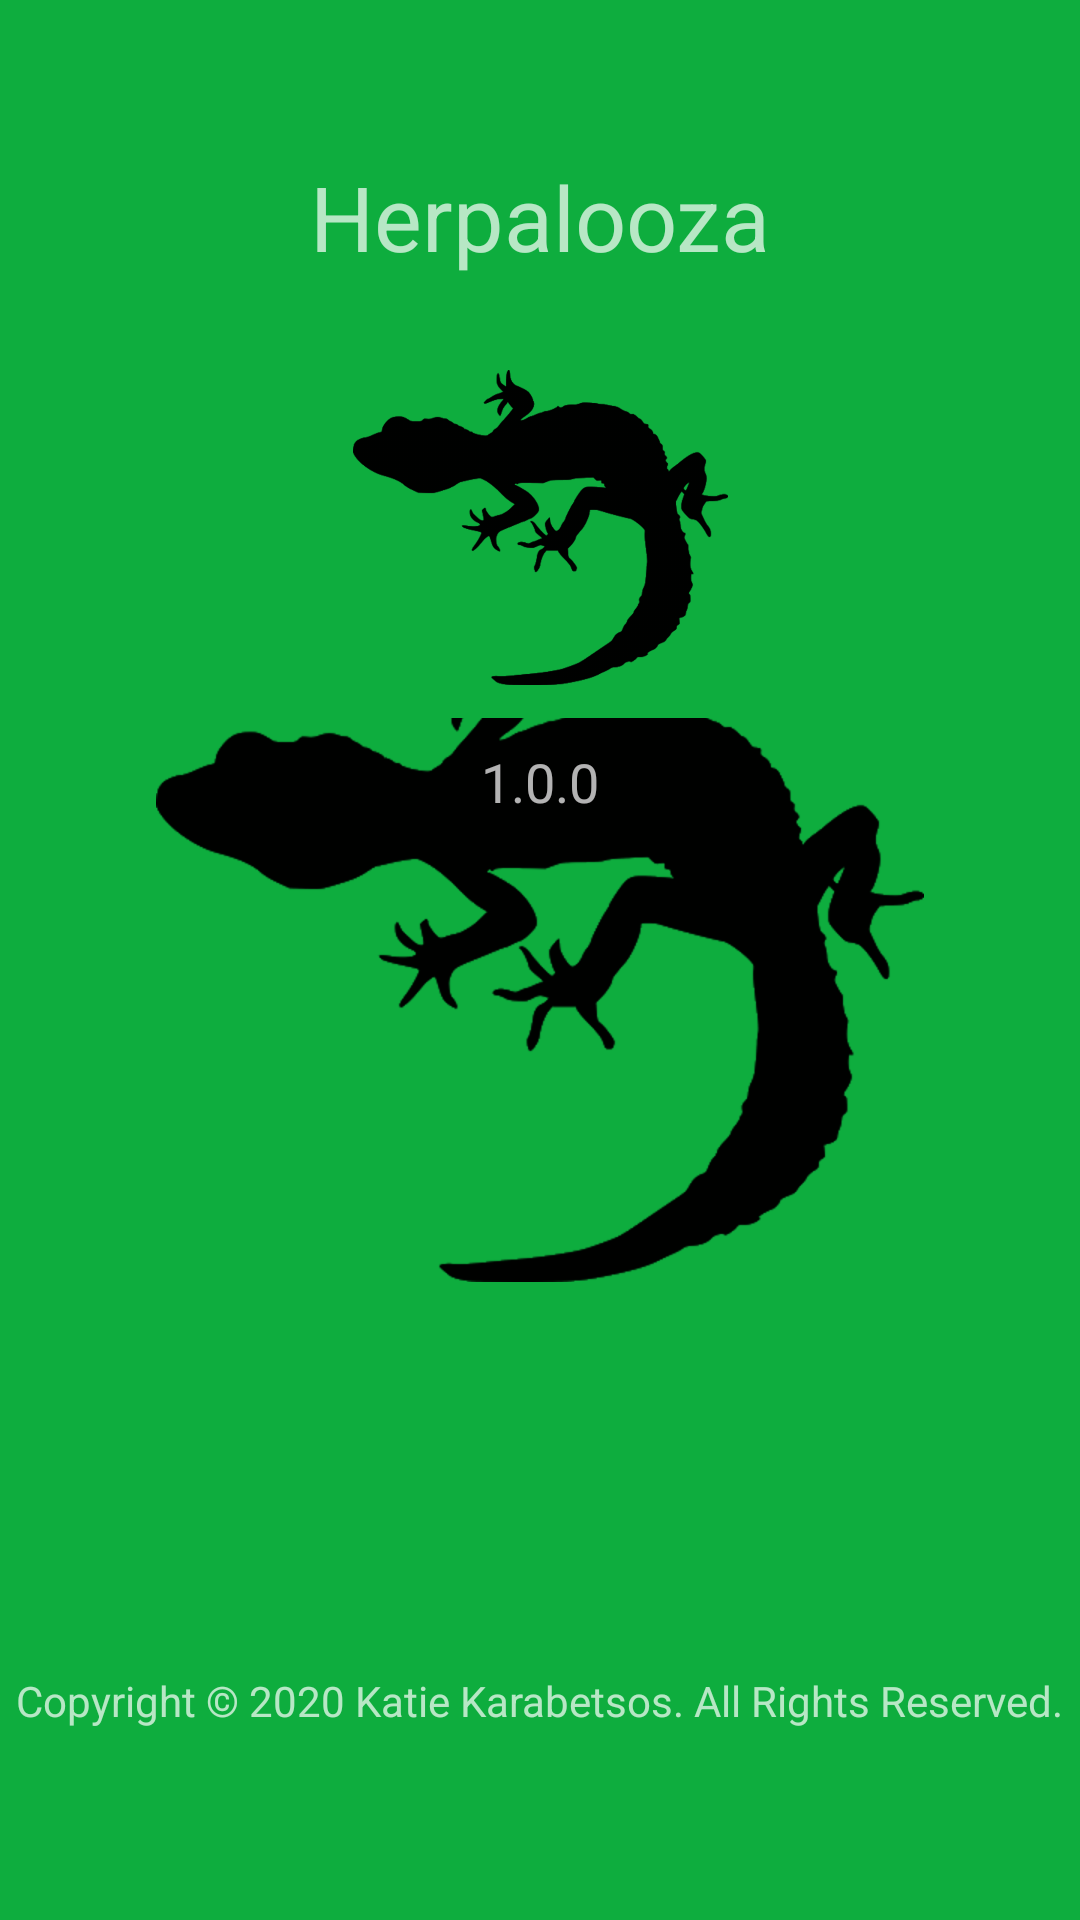

Reconstruct the res/layout file that produces this screen, plus the resources it refers to.
<!-- AndroidManifest.xml: application theme SplashScreenTheme -->
<!-- res/layout/info_fragment.xml -->
<?xml version="1.0" encoding="utf-8"?>
<androidx.constraintlayout.widget.ConstraintLayout
    xmlns:android="http://schemas.android.com/apk/res/android"
    xmlns:app="http://schemas.android.com/apk/res-auto"
    xmlns:tools="http://schemas.android.com/tools"
    android:layout_width="match_parent"
    android:layout_height="match_parent">

    <ImageView
        android:id="@+id/imageView3"
        android:layout_width="125dp"
        android:layout_height="127dp"
        android:layout_marginTop="20dp"
        android:background="@color/accent"
        app:layout_constraintEnd_toEndOf="parent"
        app:layout_constraintStart_toStartOf="parent"
        app:layout_constraintTop_toBottomOf="@+id/textView10"
        app:srcCompat="@drawable/gecko" />

    <TextView
        android:id="@+id/textView10"
        android:layout_width="wrap_content"
        android:layout_height="wrap_content"
        android:layout_marginTop="52dp"
        android:text="@string/app_name"
        android:textSize="30sp"
        app:layout_constraintEnd_toEndOf="parent"
        app:layout_constraintStart_toStartOf="parent"
        app:layout_constraintTop_toTopOf="parent" />

    <TextView
        android:id="@+id/textView11"
        android:layout_width="wrap_content"
        android:layout_height="wrap_content"
        android:layout_marginTop="9dp"
        android:text="@string/version"
        android:textSize="18sp"
        app:layout_constraintEnd_toEndOf="parent"
        app:layout_constraintStart_toStartOf="parent"
        app:layout_constraintTop_toBottomOf="@+id/imageView3" />

    <TextView
        android:id="@+id/textView12"
        android:layout_width="wrap_content"
        android:layout_height="wrap_content"
        android:text="@string/copyright"
        app:layout_constraintBottom_toBottomOf="parent"
        app:layout_constraintEnd_toEndOf="parent"
        app:layout_constraintStart_toStartOf="parent"
        app:layout_constraintTop_toBottomOf="@+id/textView11"
        app:layout_constraintVertical_bias="0.817" />
</androidx.constraintlayout.widget.ConstraintLayout>
<!-- resources referenced by this layout -->
<resources>
  <color name="accent">#0ead3e</color>
  <!-- drawable gecko: png bitmap (drawable-hdpi, 15585 bytes) -->
  <string name="app_name">Herpalooza</string>
  <string name="copyright">Copyright © 2020 Katie Karabetsos. All Rights Reserved.</string>
  <string name="version">1.0.0</string>
  <style name="SplashScreenTheme" parent="Theme.AppCompat.NoActionBar">
          <item name="android:windowBackground">@drawable/splash</item>
      </style>
  <!-- drawable splash (drawable) -->
  <?xml version="1.0" encoding="utf-8"?>
  <layer-list xmlns:android="http://schemas.android.com/apk/res/android">
      <item
          android:drawable="@color/accent"/>
      <item>
          <bitmap
              android:gravity="center"
              android:src="@drawable/gecko"/>
      </item>
  </layer-list>
</resources>
